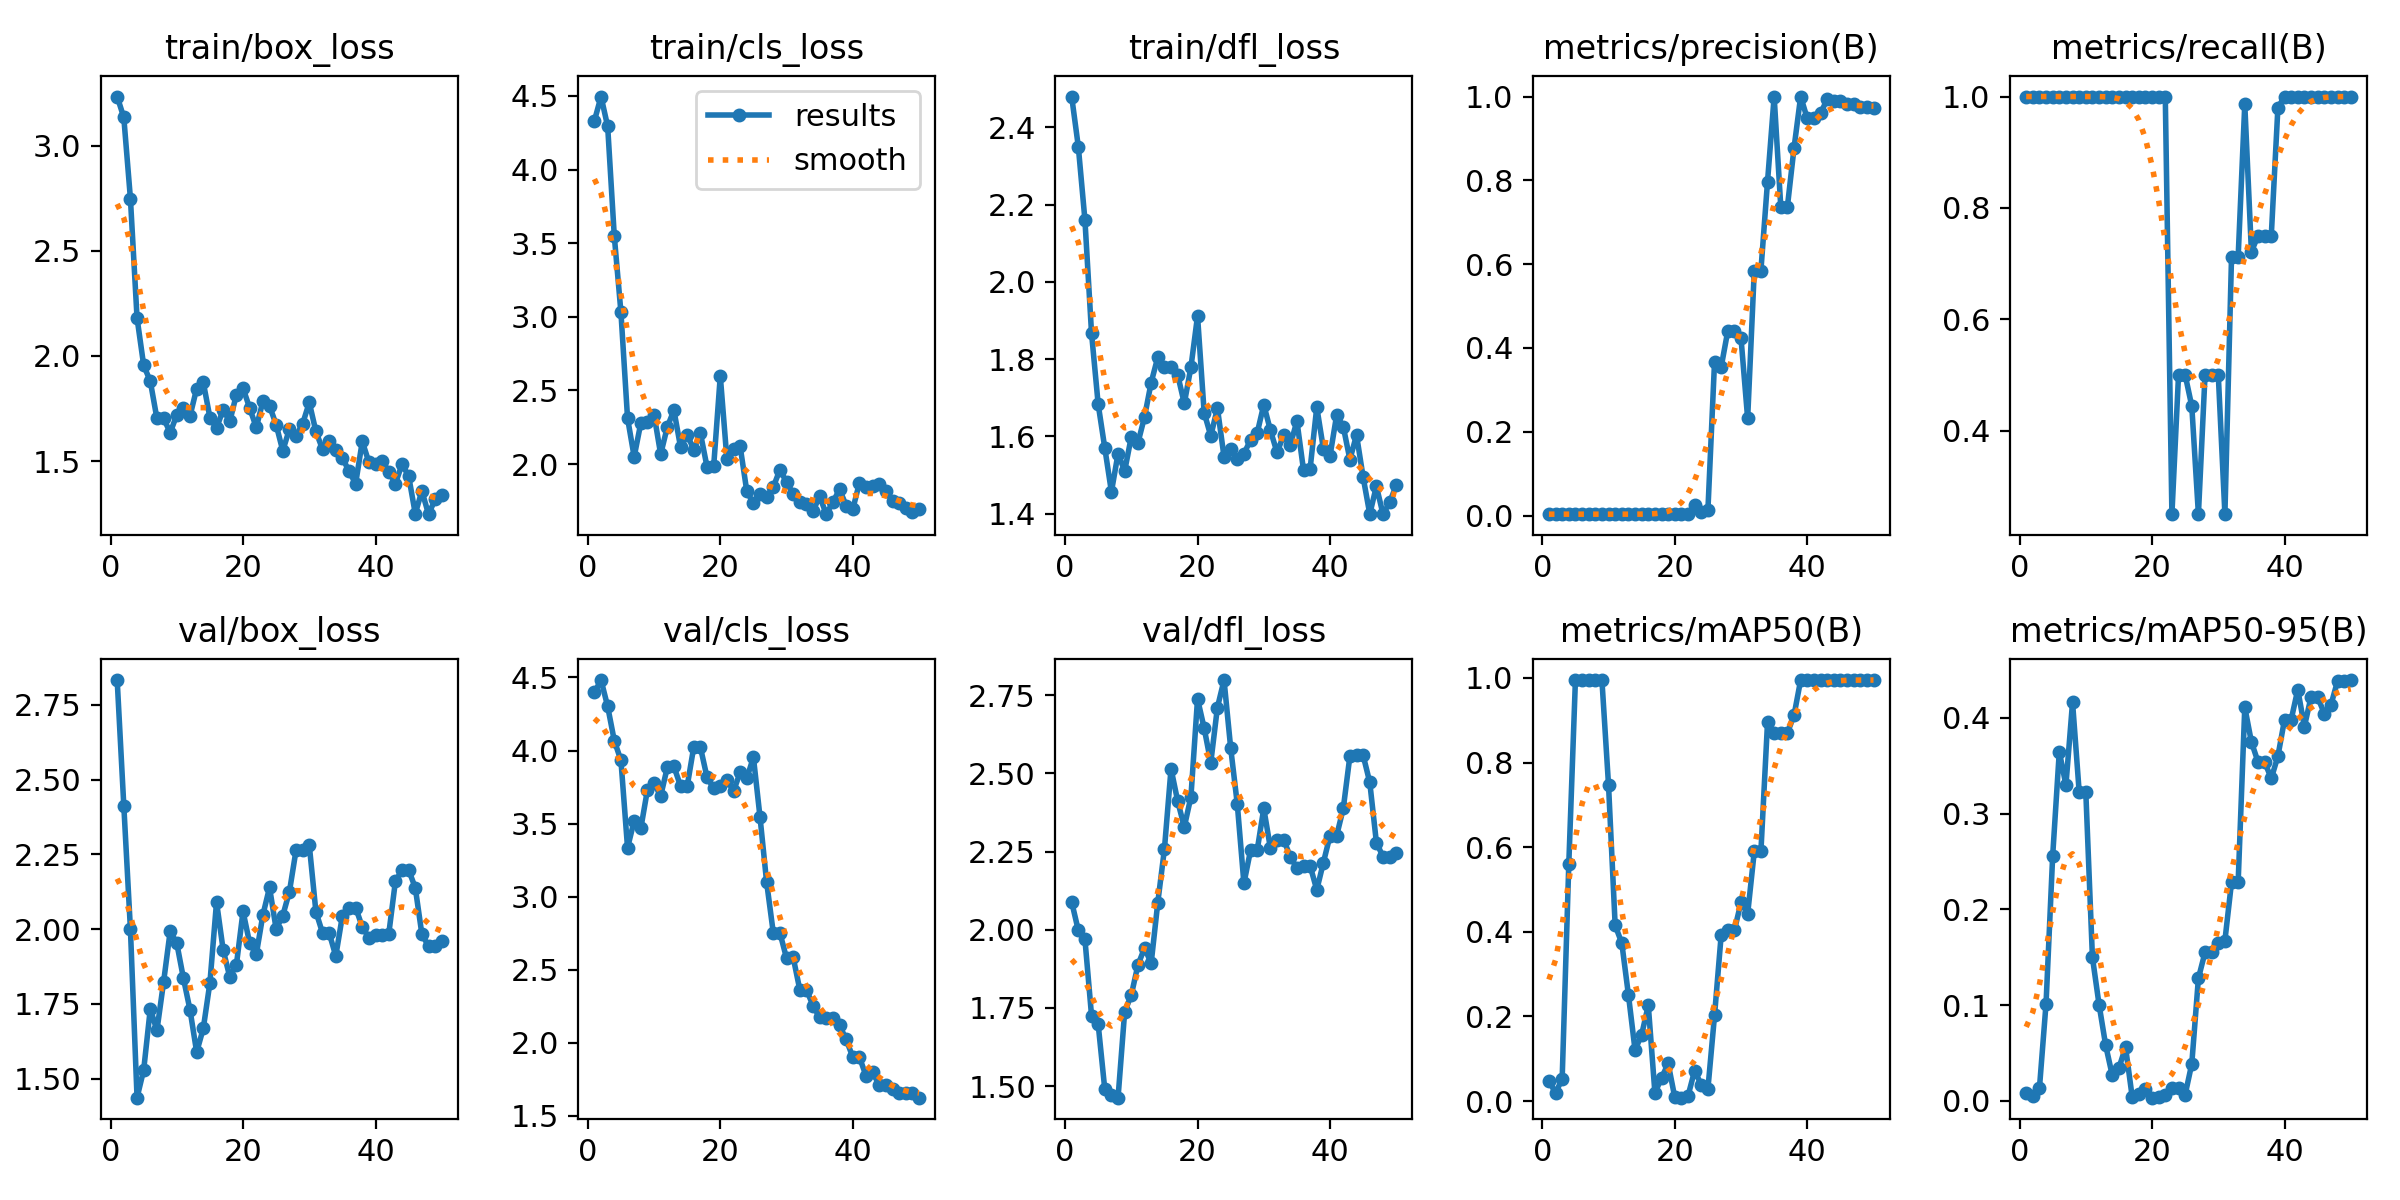

Source data for this figure (header and first rows):
epoch, time, train/box_loss, train/cls_loss, train/dfl_loss, metrics/precision(B), metrics/recall(B), metrics/mAP50(B), metrics/mAP50-95(B), val/box_loss, val/cls_loss, val/dfl_loss, lr/pg0, lr/pg1, lr/pg2
1, 41.01, 3.233, 4.331, 2.48, 0.00333, 1, 0.04853, 0.0083, 2.833, 4.398, 2.089, 4e-05, 4e-05, 4e-05
2, 43.78, 3.134, 4.495, 2.351, 0.00333, 1, 0.01866, 0.00526, 2.413, 4.482, 1.998, 9.802e-05, 9.802e-05, 9.802e-05
3, 46.19, 2.748, 4.292, 2.161, 0.00333, 1, 0.05301, 0.01303, 2, 4.301, 1.97, 0.0001537, 0.0001537, 0.0001537
4, 48.81, 2.181, 3.547, 1.867, 0.00333, 1, 0.5601, 0.1016, 1.436, 4.067, 1.725, 0.0002069, 0.0002069, 0.0002069
5, 51.6, 1.956, 3.032, 1.683, 0.00333, 1, 0.995, 0.2559, 1.528, 3.933, 1.698, 0.0002578, 0.0002578, 0.0002578
6, 53.94, 1.88, 2.312, 1.57, 0.00333, 1, 0.995, 0.3648, 1.733, 3.335, 1.49, 0.0003063, 0.0003063, 0.0003063
7, 56.27, 1.703, 2.05, 1.456, 0.00333, 1, 0.995, 0.3298, 1.661, 3.519, 1.473, 0.0003525, 0.0003525, 0.0003525
8, 58.57, 1.704, 2.278, 1.555, 0.00333, 1, 0.995, 0.4164, 1.822, 3.467, 1.463, 0.0003962, 0.0003962, 0.0003962
9, 60.9, 1.636, 2.284, 1.51, 0.00333, 1, 0.995, 0.3228, 1.992, 3.731, 1.738, 0.0004376, 0.0004376, 0.0004376
10, 63.2, 1.72, 2.336, 1.599, 0.00333, 1, 0.7462, 0.3228, 1.952, 3.776, 1.791, 0.0004766, 0.0004766, 0.0004766
11, 65.74, 1.754, 2.067, 1.583, 0.00333, 1, 0.4151, 0.15, 1.836, 3.689, 1.887, 0.0005133, 0.0005133, 0.0005133
12, 68.21, 1.716, 2.251, 1.65, 0.00333, 1, 0.3735, 0.1006, 1.729, 3.884, 1.942, 0.0005475, 0.0005475, 0.0005475
13, 70.48, 1.845, 2.366, 1.739, 0.00333, 1, 0.2512, 0.05801, 1.588, 3.891, 1.893, 0.0005794, 0.0005794, 0.0005794
14, 72.71, 1.875, 2.116, 1.805, 0.00333, 1, 0.1207, 0.02648, 1.668, 3.757, 2.087, 0.0006089, 0.0006089, 0.0006089
15, 75.03, 1.707, 2.201, 1.779, 0.00333, 1, 0.157, 0.03434, 1.82, 3.755, 2.257, 0.0006361, 0.0006361, 0.0006361
16, 77.13, 1.657, 2.097, 1.779, 0.00333, 1, 0.2263, 0.05606, 2.091, 4.026, 2.515, 0.0006608, 0.0006608, 0.0006608
17, 79.55, 1.745, 2.21, 1.759, 0.00333, 1, 0.01926, 0.00424, 1.93, 4.022, 2.411, 0.0006832, 0.0006832, 0.0006832
18, 81.74, 1.689, 1.981, 1.685, 0.00333, 1, 0.05455, 0.00754, 1.84, 3.816, 2.328, 0.0007032, 0.0007032, 0.0007032
19, 83.99, 1.817, 1.985, 1.779, 0.00333, 1, 0.08895, 0.01194, 1.881, 3.742, 2.424, 0.0007208, 0.0007208, 0.0007208
20, 86.26, 1.847, 2.599, 1.912, 0.00333, 1, 0.00877, 0.00328, 2.059, 3.757, 2.738, 0.0007361, 0.0007361, 0.0007361
21, 88.38, 1.753, 2.033, 1.661, 0.00333, 1, 0.00802, 0.0035, 1.952, 3.801, 2.645, 0.000749, 0.000749, 0.000749
22, 90.5, 1.66, 2.105, 1.601, 0.00333, 1, 0.01234, 0.0062, 1.915, 3.722, 2.535, 0.0007595, 0.0007595, 0.0007595
23, 92.69, 1.784, 2.119, 1.673, 0.0248, 0.25, 0.07212, 0.01328, 2.048, 3.851, 2.71, 0.0007676, 0.0007676, 0.0007676
24, 94.83, 1.763, 1.816, 1.547, 0.008, 0.5, 0.03794, 0.0129, 2.139, 3.809, 2.798, 0.0007733, 0.0007733, 0.0007733
25, 97, 1.673, 1.733, 1.568, 0.01312, 0.5, 0.0288, 0.00643, 2, 3.954, 2.582, 0.0007767, 0.0007767, 0.0007767
26, 99.21, 1.549, 1.798, 1.54, 0.3664, 0.444, 0.2023, 0.03866, 2.045, 3.544, 2.402, 0.0007777, 0.0007777, 0.0007777
27, 101.5, 1.652, 1.779, 1.555, 0.3544, 0.25, 0.392, 0.128, 2.125, 3.098, 2.148, 0.0007763, 0.0007763, 0.0007763
28, 103.8, 1.619, 1.843, 1.59, 0.4405, 0.5, 0.4037, 0.1551, 2.264, 2.753, 2.254, 0.0007726, 0.0007726, 0.0007726
29, 106, 1.678, 1.963, 1.608, 0.4405, 0.5, 0.4037, 0.1551, 2.264, 2.753, 2.254, 0.0007664, 0.0007664, 0.0007664
30, 108.3, 1.779, 1.877, 1.682, 0.4229, 0.5, 0.4697, 0.1653, 2.281, 2.58, 2.388, 0.0007579, 0.0007579, 0.0007579
31, 110.5, 1.641, 1.8, 1.616, 0.2318, 0.25, 0.4422, 0.1674, 2.058, 2.586, 2.26, 0.000747, 0.000747, 0.000747
32, 112.8, 1.557, 1.741, 1.559, 0.5848, 0.712, 0.5899, 0.2284, 1.987, 2.364, 2.288, 0.0007338, 0.0007338, 0.0007338
33, 115, 1.594, 1.73, 1.603, 0.5848, 0.712, 0.5899, 0.2284, 1.987, 2.364, 2.288, 0.0007181, 0.0007181, 0.0007181
34, 117.3, 1.552, 1.682, 1.577, 0.7972, 0.9861, 0.895, 0.4112, 1.91, 2.255, 2.233, 0.0006932, 0.0006932, 0.0006932
35, 119.6, 1.517, 1.781, 1.64, 1, 0.7214, 0.87, 0.3749, 2.045, 2.174, 2.197, 0.0006536, 0.0006536, 0.0006536
36, 122, 1.451, 1.66, 1.512, 0.7371, 0.75, 0.87, 0.354, 2.072, 2.169, 2.204, 0.000614, 0.000614, 0.000614
37, 124.4, 1.394, 1.742, 1.517, 0.7371, 0.75, 0.87, 0.354, 2.072, 2.169, 2.204, 0.0005744, 0.0005744, 0.0005744
38, 126.6, 1.594, 1.828, 1.676, 0.8771, 0.75, 0.9117, 0.3368, 2.007, 2.121, 2.127, 0.0005348, 0.0005348, 0.0005348
39, 128.9, 1.495, 1.719, 1.568, 1, 0.98, 0.995, 0.36, 1.971, 2.024, 2.215, 0.0004952, 0.0004952, 0.0004952
40, 131.2, 1.487, 1.693, 1.55, 0.9476, 1, 0.995, 0.3981, 1.981, 1.903, 2.301, 0.0004556, 0.0004556, 0.0004556
41, 165.8, 1.503, 1.872, 1.655, 0.9476, 1, 0.995, 0.3981, 1.981, 1.903, 2.301, 0.000416, 0.000416, 0.000416
42, 168.1, 1.45, 1.845, 1.625, 0.96, 1, 0.995, 0.4296, 1.984, 1.775, 2.388, 0.0003764, 0.0003764, 0.0003764
43, 170.5, 1.394, 1.849, 1.54, 0.9933, 1, 0.995, 0.391, 2.16, 1.799, 2.555, 0.0003368, 0.0003368, 0.0003368
44, 172.8, 1.485, 1.867, 1.604, 0.9899, 1, 0.995, 0.4219, 2.198, 1.71, 2.558, 0.0002972, 0.0002972, 0.0002972
45, 175.1, 1.429, 1.817, 1.494, 0.9899, 1, 0.995, 0.4219, 2.198, 1.71, 2.558, 0.0002576, 0.0002576, 0.0002576
46, 177.4, 1.25, 1.75, 1.399, 0.9831, 1, 0.995, 0.4046, 2.138, 1.684, 2.471, 0.000218, 0.000218, 0.000218
47, 179.6, 1.358, 1.735, 1.471, 0.9827, 1, 0.995, 0.4134, 1.982, 1.659, 2.279, 0.0001784, 0.0001784, 0.0001784
48, 182.1, 1.248, 1.705, 1.399, 0.9746, 1, 0.995, 0.4385, 1.943, 1.655, 2.233, 0.0001388, 0.0001388, 0.0001388
49, 184.3, 1.318, 1.674, 1.429, 0.9746, 1, 0.995, 0.4385, 1.943, 1.655, 2.233, 9.92e-05, 9.92e-05, 9.92e-05
50, 186.6, 1.341, 1.696, 1.474, 0.9718, 1, 0.995, 0.4396, 1.962, 1.625, 2.245, 5.96e-05, 5.96e-05, 5.96e-05
